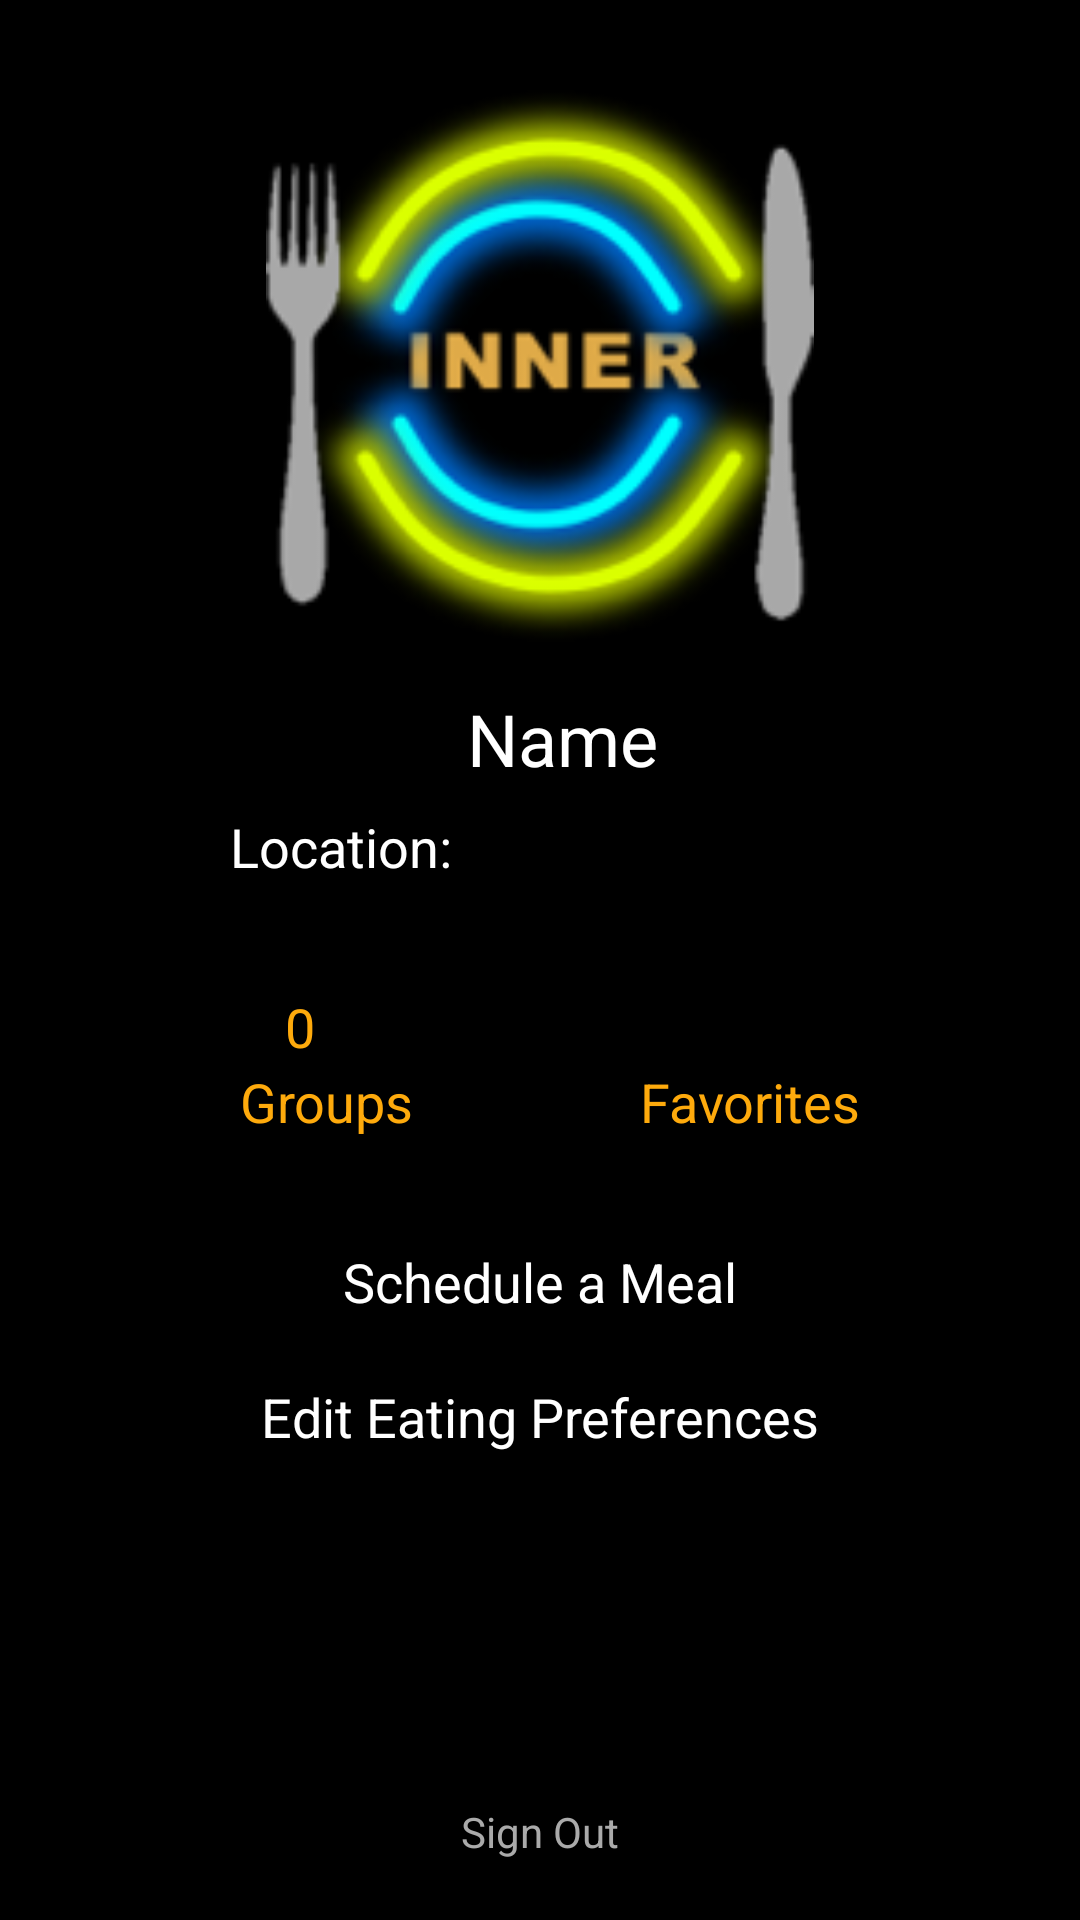

The Android layout XML behind this screen, and the referenced resources:
<!-- AndroidManifest.xml: application theme AppTheme -->
<!-- res/layout/activity_profile.xml -->
<?xml version="1.0" encoding="utf-8"?>
<android.support.constraint.ConstraintLayout xmlns:android="http://schemas.android.com/apk/res/android"
    xmlns:app="http://schemas.android.com/apk/res-auto"
    xmlns:tools="http://schemas.android.com/tools"
    android:layout_width="match_parent"
    android:layout_height="match_parent"
    tools:context=".Profile">

    <ImageView
        android:id="@+id/propic"
        android:layout_width="0dp"
        android:layout_height="0dp"
        android:layout_marginBottom="16dp"
        android:layout_marginEnd="80dp"
        android:layout_marginLeft="80dp"
        android:layout_marginRight="80dp"
        android:layout_marginStart="80dp"
        android:layout_marginTop="30dp"
        app:layout_constraintBottom_toTopOf="@+id/NameProfile"
        app:layout_constraintEnd_toEndOf="parent"
        app:layout_constraintStart_toStartOf="parent"
        app:layout_constraintTop_toTopOf="parent"
        app:srcCompat="@drawable/inner_logo" />

    <TextView
        android:id="@+id/NameProfile"
        android:layout_width="wrap_content"
        android:layout_height="wrap_content"
        android:layout_marginEnd="100dp"
        android:layout_marginLeft="100dp"
        android:layout_marginRight="100dp"
        android:layout_marginStart="100dp"
        android:layout_marginTop="230dp"
        android:paddingLeft="55dp"
        android:paddingRight="40dp"
        android:text="Name"
        android:textColor="@android:color/background_light"
        android:textSize="24sp"
        android:visibility="visible"
        app:layout_constraintEnd_toEndOf="parent"
        app:layout_constraintStart_toStartOf="parent"
        app:layout_constraintTop_toTopOf="parent" />

    <TextView
        android:id="@+id/Locationlabel"
        android:layout_width="wrap_content"
        android:layout_height="wrap_content"
        android:layout_marginEnd="133dp"
        android:layout_marginRight="133dp"
        android:layout_marginTop="270dp"
        android:text="Location:"
        android:textColor="@android:color/background_light"
        android:textSize="18sp"
        app:layout_constraintEnd_toEndOf="parent"
        app:layout_constraintStart_toStartOf="parent"
        app:layout_constraintTop_toTopOf="parent" />

    <TextView
        android:id="@+id/LocationText"
        android:layout_width="wrap_content"
        android:layout_height="wrap_content"
        android:layout_marginLeft="370dp"
        android:layout_marginStart="370dp"
        android:layout_marginTop="270dp"
        android:text="Washington DC"
        android:textColor="@android:color/background_light"
        android:textSize="18sp"
        app:layout_constraintEnd_toStartOf="@+id/Locationlabel"
        app:layout_constraintStart_toStartOf="parent"
        app:layout_constraintTop_toTopOf="parent" />

    <TextView
        android:id="@+id/editLocation"
        android:layout_width="wrap_content"
        android:layout_height="wrap_content"
        android:layout_marginEnd="50dp"
        android:layout_marginLeft="19dp"
        android:layout_marginRight="50dp"
        android:layout_marginStart="19dp"
        android:layout_marginTop="270dp"
        android:text="Edit"
        android:textColor="?android:attr/colorPressedHighlight"
        android:textSize="14sp"
        app:layout_constraintEnd_toEndOf="parent"
        app:layout_constraintStart_toEndOf="@+id/LocationText"
        app:layout_constraintTop_toTopOf="parent" />

    <TextView
        android:id="@+id/grptxt"
        android:layout_width="wrap_content"
        android:layout_height="wrap_content"
        android:layout_marginEnd="240dp"
        android:layout_marginLeft="80dp"
        android:layout_marginRight="240dp"
        android:layout_marginStart="80dp"
        android:layout_marginTop="330dp"
        android:text="0"
        android:textColor="?android:attr/colorPressedHighlight"
        android:textSize="18sp"
        app:layout_constraintEnd_toEndOf="parent"
        app:layout_constraintStart_toStartOf="parent"
        app:layout_constraintTop_toTopOf="parent" />

    <TextView
        android:id="@+id/grpLbl"
        android:layout_width="wrap_content"
        android:layout_height="wrap_content"
        android:layout_marginLeft="80dp"
        android:layout_marginStart="80dp"
        android:layout_marginTop="355dp"
        android:text="Groups"
        android:textColor="?android:attr/colorPressedHighlight"
        android:textSize="18sp"
        app:layout_constraintStart_toStartOf="parent"
        app:layout_constraintTop_toTopOf="parent" />

    <TextView
        android:id="@+id/favtxt"
        android:layout_width="wrap_content"
        android:layout_height="wrap_content"
        android:layout_marginEnd="80dp"
        android:layout_marginLeft="500dp"
        android:layout_marginRight="80dp"
        android:layout_marginStart="500dp"
        android:layout_marginTop="330dp"
        android:text="0"
        android:textColor="?android:attr/colorPressedHighlight"
        android:textSize="18sp"
        app:layout_constraintEnd_toStartOf="@+id/grptxt"
        app:layout_constraintStart_toStartOf="parent"
        app:layout_constraintTop_toTopOf="parent" />

    <TextView
        android:id="@+id/favlbl"
        android:layout_width="wrap_content"
        android:layout_height="wrap_content"
        android:layout_marginLeft="140dp"
        android:layout_marginStart="140dp"
        android:layout_marginTop="355dp"
        android:text="Favorites"
        android:textColor="?android:attr/colorPressedHighlight"
        android:textSize="18sp"
        app:layout_constraintEnd_toEndOf="parent"
        app:layout_constraintStart_toStartOf="parent"
        app:layout_constraintTop_toTopOf="parent" />

    <TextView
        android:id="@+id/Sched"
        android:layout_width="wrap_content"
        android:layout_height="wrap_content"
        android:layout_marginEnd="70dp"
        android:layout_marginLeft="70dp"
        android:layout_marginRight="70dp"
        android:layout_marginStart="70dp"
        android:layout_marginTop="415dp"
        android:text="Schedule a Meal"
        android:textColor="@android:color/background_light"
        android:textSize="18sp"
        app:layout_constraintEnd_toEndOf="parent"
        app:layout_constraintStart_toStartOf="parent"
        app:layout_constraintTop_toTopOf="parent" />

    <TextView
        android:id="@+id/eatpref"
        android:layout_width="wrap_content"
        android:layout_height="wrap_content"
        android:layout_marginEnd="70dp"
        android:layout_marginLeft="70dp"
        android:layout_marginRight="70dp"
        android:layout_marginStart="70dp"
        android:layout_marginTop="460dp"
        android:text="Edit Eating Preferences"
        android:textColor="@android:color/background_light"
        android:textSize="18sp"
        app:layout_constraintEnd_toEndOf="parent"
        app:layout_constraintStart_toStartOf="parent"
        app:layout_constraintTop_toTopOf="parent" />

    <TextView
        android:id="@+id/signout"
        android:layout_width="wrap_content"
        android:layout_height="wrap_content"
        android:layout_marginBottom="20dp"
        android:layout_marginEnd="70dp"
        android:layout_marginLeft="70dp"
        android:layout_marginRight="70dp"
        android:layout_marginStart="70dp"
        android:text="Sign Out"
        android:textColor="@android:color/darker_gray"
        android:textSize="14sp"
        app:layout_constraintBottom_toBottomOf="parent"
        app:layout_constraintEnd_toEndOf="parent"
        app:layout_constraintStart_toStartOf="parent" />
</android.support.constraint.ConstraintLayout>
<!-- resources referenced by this layout -->
<resources>
  <!-- drawable inner_logo: png bitmap (drawable, 42208 bytes) -->
  <style name="AppTheme" parent="Theme.AppCompat.Light.NoActionBar">
          
          <item name="colorPrimary">@android:color/background_dark</item>
          <item name="colorPrimaryDark">@color/colorPrimaryDark</item>
          <item name="colorAccent">@color/colorAccent</item>
          <item name="android:windowBackground">@android:color/background_dark</item>
      </style>
  <color name="colorPrimaryDark">#11228f</color>
  <color name="colorAccent">#FF4081</color>
</resources>
